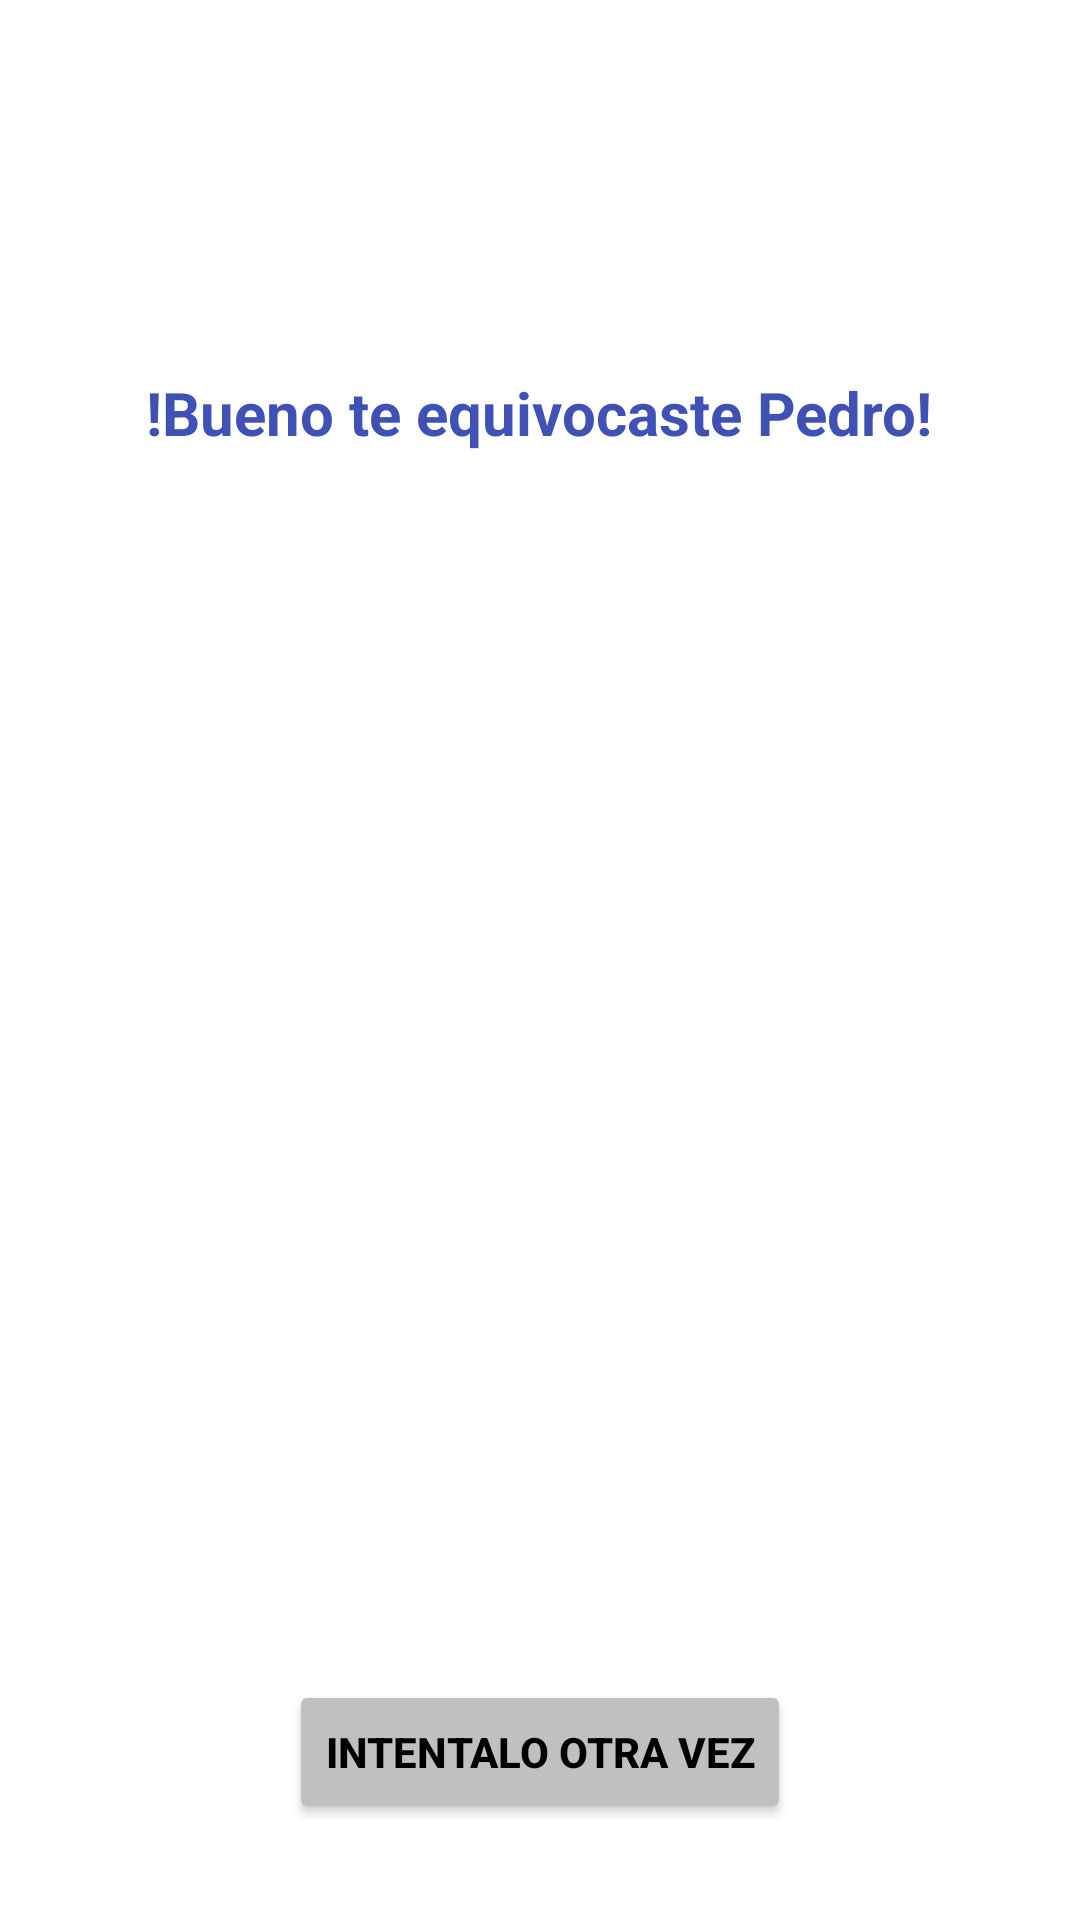

Write the Android layout XML for this screen, with the resource values it uses.
<!-- AndroidManifest.xml: application theme Theme.Ejercicio7 -->
<!-- res/layout/fragment_logo_trivia.xml -->
<?xml version="1.0" encoding="utf-8"?>
<androidx.constraintlayout.widget.ConstraintLayout xmlns:android="http://schemas.android.com/apk/res/android"
    xmlns:app="http://schemas.android.com/apk/res-auto"
    xmlns:tools="http://schemas.android.com/tools"
    android:layout_width="match_parent"
    android:layout_height="match_parent"
    tools:context=".LogoTrivia">

    


    <TextView
        android:id="@+id/textView2"
        android:layout_width="wrap_content"
        android:layout_height="wrap_content"
        android:layout_marginStart="16dp"
        android:layout_marginTop="124dp"
        android:layout_marginEnd="16dp"
        android:text="!Bueno te equivocaste Pedro!"
        android:textColor="#3F51B5"
        android:textSize="20sp"
        android:textStyle="bold"
        app:layout_constraintEnd_toEndOf="parent"
        app:layout_constraintHorizontal_bias="0.495"
        app:layout_constraintStart_toStartOf="parent"
        app:layout_constraintTop_toTopOf="parent" />

    <Button
        android:id="@+id/btcomenzar"
        android:layout_width="wrap_content"
        android:layout_height="wrap_content"
        android:layout_marginStart="16dp"
        android:layout_marginEnd="16dp"
        android:layout_marginBottom="32dp"
        android:backgroundTint="#c0c0c0"
        android:text="Intentalo otra vez"
        android:textColor="#000000"
        android:textStyle="bold"
        app:layout_constraintBottom_toBottomOf="parent"
        app:layout_constraintEnd_toEndOf="parent"
        app:layout_constraintStart_toStartOf="parent"
        app:rippleColor="#FFFFFF" />

    </androidx.constraintlayout.widget.ConstraintLayout>
<!-- resources referenced by this layout -->
<resources>
  <style name="Theme.Ejercicio7" parent="Theme.MaterialComponents.DayNight.DarkActionBar">
          
          <item name="colorPrimary">@color/purple_500</item>
          <item name="colorPrimaryVariant">#3F51B5</item>
          <item name="colorOnPrimary">@color/white</item>
          
          <item name="colorSecondary">@color/teal_200</item>
          <item name="colorSecondaryVariant">@color/teal_700</item>
          <item name="colorOnSecondary">@color/black</item>
          
          <item name="android:statusBarColor" tools:targetApi="l">?attr/colorPrimaryVariant</item>
          
      </style>
  <!-- not gathered from this repository: default colours our renderer supplied (Android Studio template values) -->
  <color name="purple_500">#FF6200EE</color>
  <color name="teal_200">#FF03DAC5</color>
  <color name="teal_700">#FF018786</color>
  <color name="black">#FF000000</color>
  <color name="white">#FFFFFFFF</color>
</resources>
